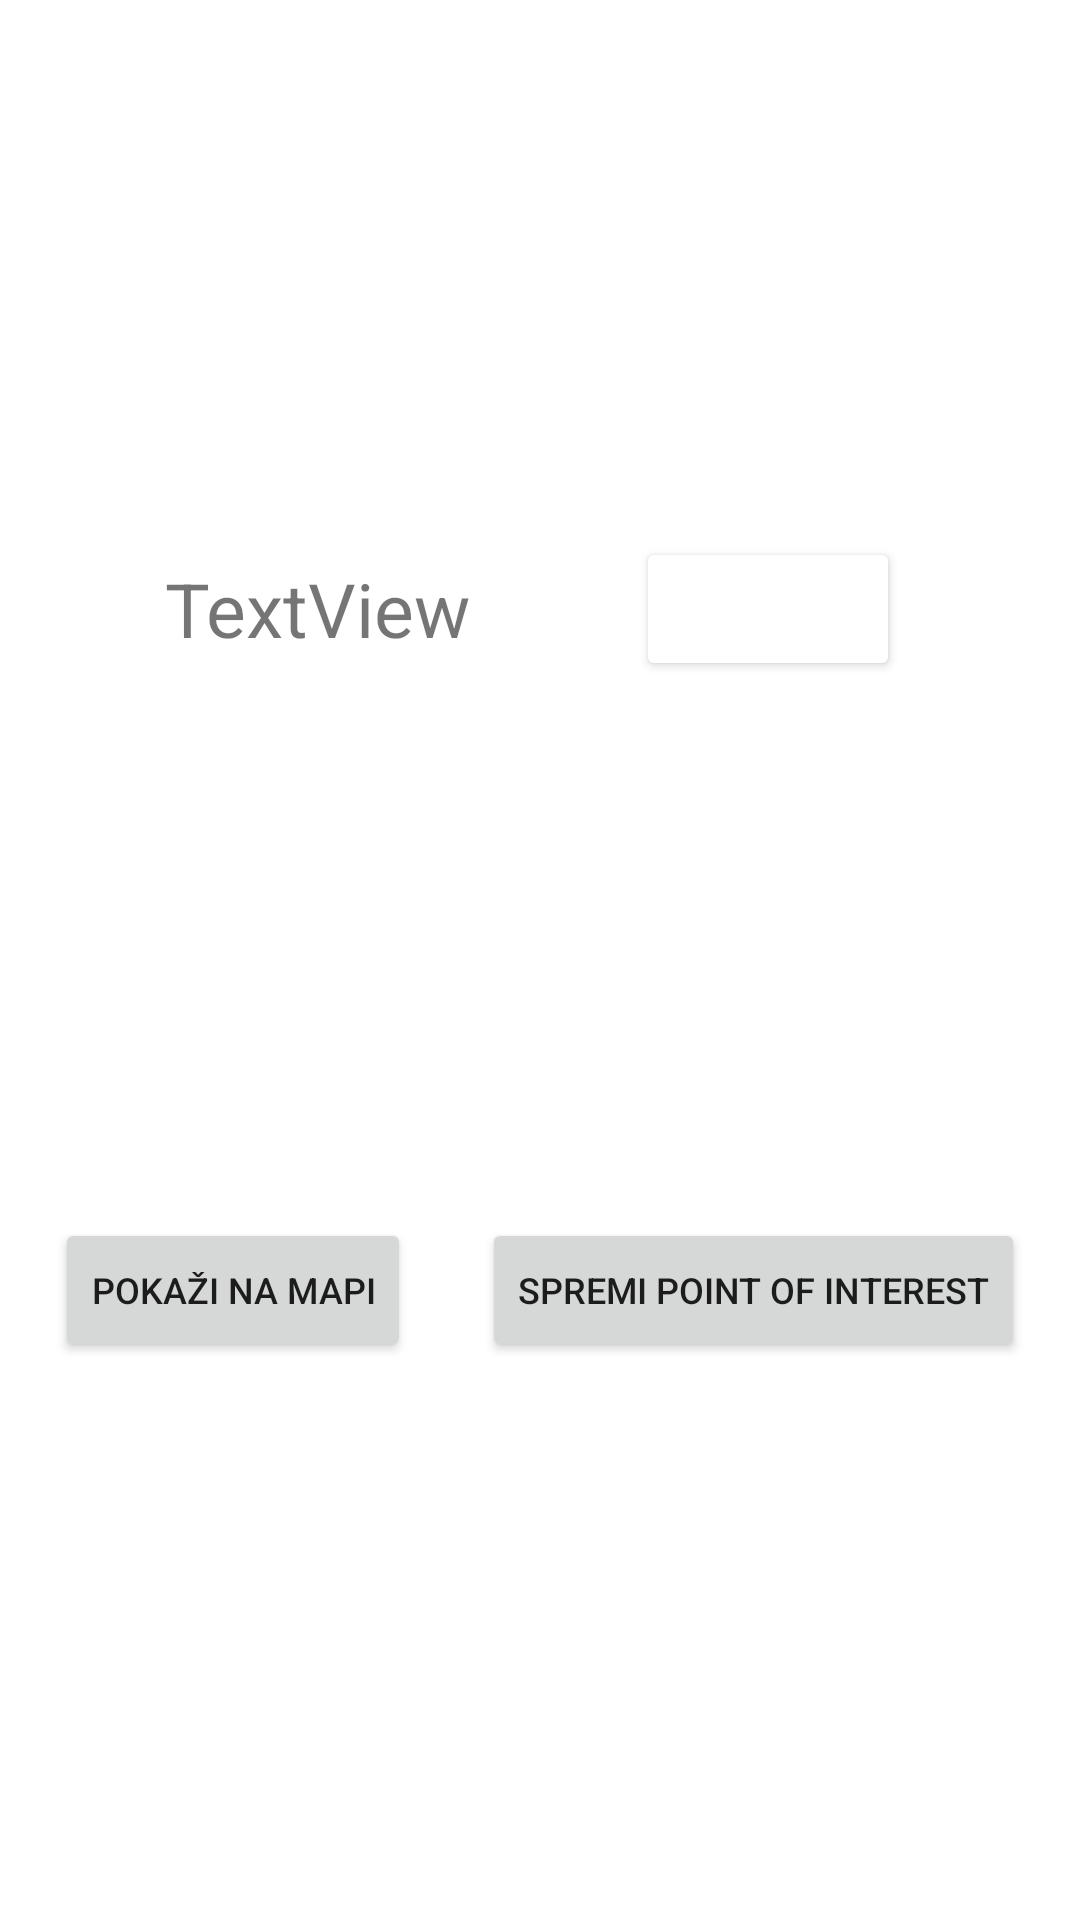

Produce the Android XML layout that renders to this screen, including the resource entries it uses.
<!-- AndroidManifest.xml: application theme Theme.RESTTesting -->
<!-- res/layout/popup.xml -->
<?xml version="1.0" encoding="utf-8"?>
<androidx.constraintlayout.widget.ConstraintLayout xmlns:android="http://schemas.android.com/apk/res/android"
    xmlns:app="http://schemas.android.com/apk/res-auto"
    xmlns:tools="http://schemas.android.com/tools"
    android:layout_width="400dp"
    android:layout_height="150dp"
    android:layout_gravity="center">

    <Button
        android:id="@+id/btnSave"
        android:layout_width="wrap_content"
        android:layout_height="wrap_content"
        android:layout_marginLeft="5dp"
        android:layout_marginRight="5dp"
        android:text="Spremi point of interest"
        android:textSize="12dp"
        app:layout_constraintBottom_toBottomOf="parent"
        app:layout_constraintEnd_toEndOf="parent"
        app:layout_constraintHorizontal_bias="0.5"
        app:layout_constraintStart_toEndOf="@+id/btnMap"
        app:layout_constraintTop_toBottomOf="@id/tvPopup" />

    <TextView
        android:id="@+id/tvPopup"
        android:layout_width="wrap_content"
        android:layout_height="wrap_content"
        android:text="TextView"
        android:textSize="25dp"
        app:layout_constraintBottom_toTopOf="@+id/btnSave"
        app:layout_constraintEnd_toEndOf="parent"
        app:layout_constraintEnd_toStartOf="@+id/btnExit"
        app:layout_constraintHorizontal_bias="0.5"
        app:layout_constraintStart_toStartOf="parent"
        app:layout_constraintTop_toTopOf="parent" />

    <Button
        android:id="@+id/btnMap"
        android:layout_width="wrap_content"
        android:layout_height="wrap_content"
        android:layout_marginLeft="5dp"
        android:layout_marginRight="5dp"
        android:text="Pokaži na mapi"
        android:textSize="12dp"
        app:layout_constraintBottom_toBottomOf="parent"
        app:layout_constraintEnd_toStartOf="@+id/btnSave"
        app:layout_constraintHorizontal_bias="0.5"
        app:layout_constraintStart_toStartOf="parent"
        app:layout_constraintTop_toBottomOf="@+id/tvPopup" />

    <Button
        android:id="@+id/btnExit"
        android:layout_width="wrap_content"
        android:layout_height="wrap_content"
        android:layout_marginEnd="5dp"
        android:backgroundTint="@color/quantum_googred"
        android:text="X"
        android:textColor="@color/white"
        app:layout_constraintBottom_toTopOf="@id/btnSave"
        app:layout_constraintEnd_toEndOf="parent"
        app:layout_constraintStart_toEndOf="@+id/tvPopup"
        app:layout_constraintTop_toTopOf="parent" />
</androidx.constraintlayout.widget.ConstraintLayout>
<!-- resources referenced by this layout -->
<resources>
  <color name="white">#FFFFFFFF</color>
  <style name="Theme.RESTTesting" parent="Theme.MaterialComponents.DayNight.DarkActionBar">
          
          <item name="colorPrimary">@color/purple_500</item>
          <item name="colorPrimaryVariant">@color/purple_700</item>
          <item name="colorOnPrimary">@color/white</item>
          
          <item name="colorSecondary">@color/teal_200</item>
          <item name="colorSecondaryVariant">@color/teal_700</item>
          <item name="colorOnSecondary">@color/black</item>
          
          <item name="android:statusBarColor" tools:targetApi="l">?attr/colorPrimaryVariant</item>
          
      </style>
  <color name="purple_500">#FF6200EE</color>
  <color name="purple_700">#FF3700B3</color>
  <color name="teal_200">#FF03DAC5</color>
  <color name="teal_700">#FF018786</color>
  <color name="black">#FF000000</color>
</resources>
